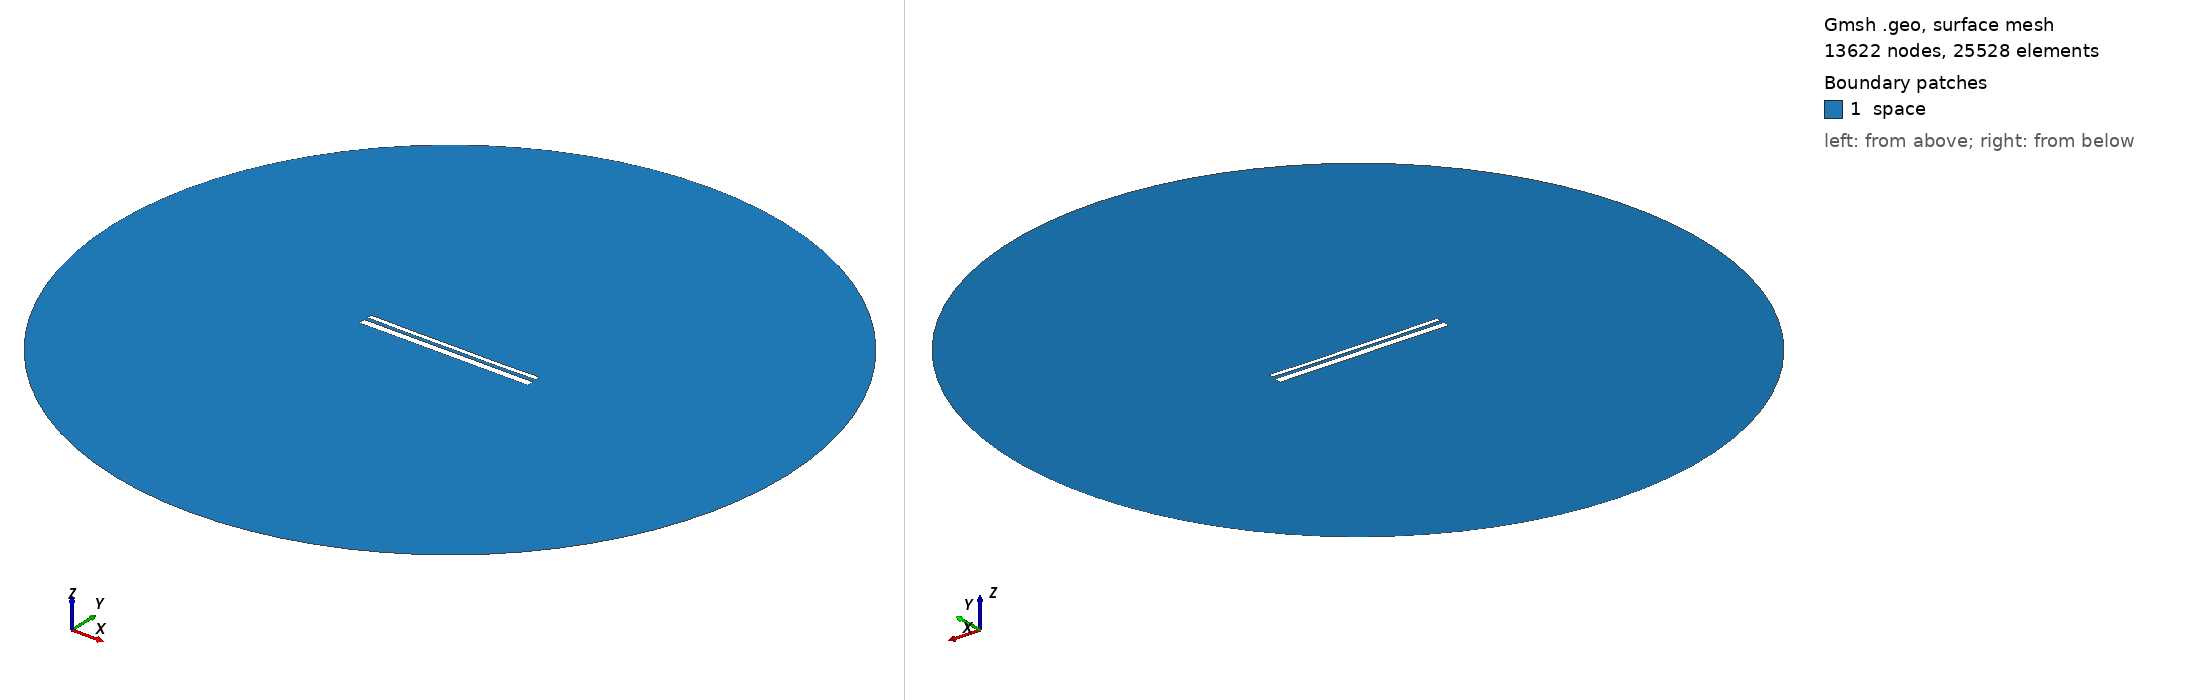

Gmsh geometry script, surface-meshed: 13622 nodes, 25528 surface elements. Boundary patches (legend numbers): 1 space. Left view from above one corner, right view from below the opposite corner. Legend entries are the model's physical surfaces. The drawing asked Gmsh for element sizes between 1% and 20% of the model's largest extent; the script's own settings can give other sizes.

=== 13262.geo (drawn) ===
//---------------------------------------
// Geometry kernel
//---------------------------------------

SetFactory("OpenCASCADE");



//---------------------------------------
// Parameters of the geometry
//---------------------------------------

// Overetch of the upper plate
overetch = 0.5;

// Distance between the plates
distance = 1.75;

// Discretization over the x axis (for the deformation)
nx = 50; 

// Length of the plate
L = 100 - overetch; 

// Number of modes
n = 4; 

// 1st mode coefficient
coeff(1) = -0.075;
beta(1) = 0.596864 * 3.1415926535 / L;

// 2nd mode coefficient
coeff(2) = -0.15;
beta(2) = 1.49418 * 3.1415926535 / L;

// 3rd mode coefficient
coeff(3) = 0.0;
beta(3) = 2.50025 * 3.1415926535 / L;

// 4th mode coefficient
coeff(4) = -0.075;
beta(4) = 3.49999 * 3.1415926535 / L;



//---------------------------------------
// Upper plate (deformed rectangle)
//---------------------------------------

// Coordiantes of the upper plate
xmin = -50;
xmax = 50 - overetch;

// Height of the upper plate
yheight = 4 - 2 * overetch;

// Indexes of the points
UpperID[] = {};
LowerID[] = {};
LeftID[] = {};
RightID[] = {};

// Point index
p = 1;

// Horizontal edges
For i In {1:nx}
    x = xmin + (i-1)*(xmax - xmin)/(nx-1);

    y_bottom = distance / 2 + overetch;
    For j In {1:n}
        C = (Cosh(beta(j)*L) + Cos(beta(j)*L)) / (Sinh(beta(j)*L) + Sin(beta(j)*L));
        y_bottom  = y_bottom + coeff(j) * (Cosh(beta(j)*(x+50)) - Cos(beta(j)*(x+50)) - C * (Sinh(beta(j)*(x+50)) - Sin(beta(j)*(x+50))));
    EndFor

    y_top = y_bottom + yheight;

    Point(p) = {x, y_top, 0, 1.0};
    UpperID[i] = p;
    p = p + 1;

    Point(p) = {x, y_bottom, 0, 1.0};
    LowerID[i] = p;
    p = p + 1;
EndFor

// Create point lists
UpperPts[] = {}; LowerPts[] = {};
For i In {1:nx}
  UpperPts[] += {UpperID[i]};
  LowerPts[] += {LowerID[i]};
EndFor

// Build splines
Spline(1) = {UpperPts[]};
Spline(2) = {LowerPts[]};
Line(3) = {LowerPts[nx-1], UpperPts[nx-1]};
Line(4) = {LowerPts[0], UpperPts[0]};

// Build the plane surface
Curve Loop(1) = {2, 3, -1, -4};
Plane Surface(1) = {1};



//---------------------------------------
// Lower plate (rectangle)
//---------------------------------------

// Vertices
Point(1001) = {-50, -1, 0, 1.0};
Point(1002) = { 50, -1, 0, 1.0};
Point(1003) = { 50,  -5, 0, 1.0};
Point(1004) = {-50,  -5, 0, 1.0};

// Edges
Line(5) = {1001, 1002};
Line(6) = {1002, 1003};
Line(7) = {1003, 1004};
Line(8) = {1004, 1001};

// Plane surface
Line Loop(2) = {5, 6, 7, 8};
Plane Surface(2) = {2}; 



//---------------------------------------
// Outer (fictious) boundary
//---------------------------------------

// Points
Point(1005) = {0, 0, 0};       // Center
Point(1006) = {200, 0, 0};     // Start point
Point(1007) = {0, 200, 0};     // 90 degrees
Point(1008) = {-200, 0, 0};    // 180 degrees
Point(1009) = {0, -200, 0};    // 270 degrees

// Circle arcs (each needs start, center, end)
Circle(9) = {1006, 1005, 1007};
Circle(10) = {1007, 1005, 1008};
Circle(11) = {1008, 1005, 1009};
Circle(12) = {1009, 1005, 1006};

// Plane surface for the entire domain
Curve Loop(3) = {9, 10, 11, 12};
Surface(3) = {3};

// Subtract the plates from the whole domain to obtain the actual domain where we want to solve the equations
BooleanDifference{ Surface{3}; Delete; }{ Surface{1}; Surface{2}; Delete; }




//---------------------------------------
// Transfinite Lines/Curves
//---------------------------------------

// Set the number of points on the boundaries
r = 7;

// Plates
Transfinite Curve {1, 2} = 50*r Using Progression 1;
Transfinite Curve {3, 4} = 2*r Using Progression 1;
Transfinite Line {5, 7} = 50*r Using Progression 1;
Transfinite Line {6, 8} = 2*r Using Progression 1;

// Outer boundary
Transfinite Line {9, 10, 11, 12} = 20 Using Progression 1;



//---------------------------------------
// Physical groups
//---------------------------------------                

// Physical curves (boundaries)
Physical Line("force_segment", 10) = {2};
Physical Line("upper_plate", 11) = {1, 3, 4};
Physical Line("lower_plate", 12) = {5, 6, 7, 8};
Physical Line("boundary", 20) = {9, 10, 11, 12};

// Physical Surfaces
Physical Surface("space", 30) = {3};



//---------------------------------------
// 6. Generate the Mesh
//---------------------------------------

// 2D mesh generation
Mesh 2;
